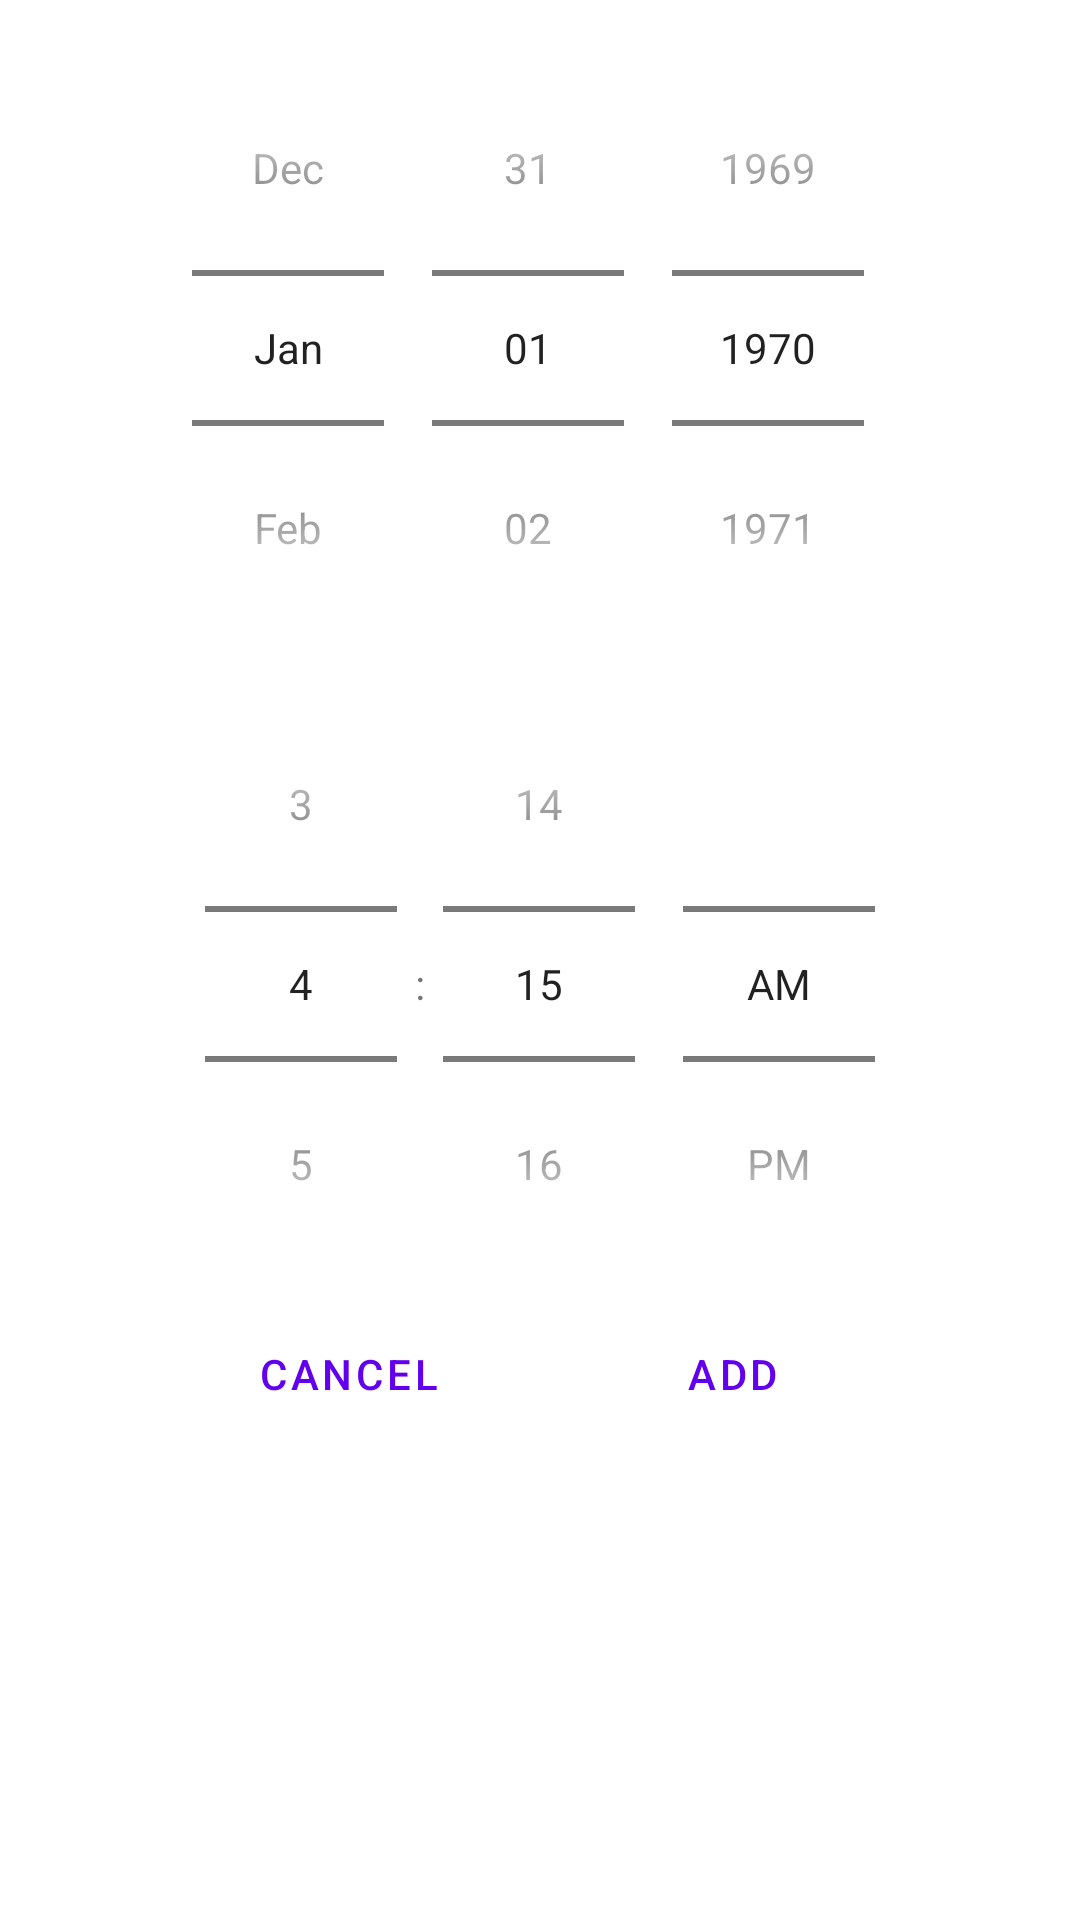

Write the Android layout XML for this screen, with the resource values it uses.
<!-- AndroidManifest.xml: application theme AppTheme -->
<!-- res/layout/data_time_dialog.xml -->
<?xml version="1.0" encoding="utf-8"?>
<ScrollView xmlns:android="http://schemas.android.com/apk/res/android"
    android:layout_width="match_parent"
    android:layout_height="match_parent"
    android:padding="10dp">

    <LinearLayout
        android:layout_width="match_parent"
        android:layout_height="wrap_content"
        android:orientation="vertical">

        <DatePicker
            android:id="@+id/datePicker"
            android:layout_width="wrap_content"
            android:layout_height="wrap_content"
            android:layout_gravity="center"
            android:calendarViewShown="false"
            android:datePickerMode="spinner" />

        <TimePicker
            android:id="@+id/timePicker"
            android:layout_width="wrap_content"
            android:layout_height="wrap_content"
            android:layout_gravity="center"
            android:timePickerMode="spinner" />

        <LinearLayout
            android:layout_width="match_parent"
            android:layout_height="wrap_content"
            android:gravity="center"
            android:orientation="horizontal">

            <Button
                android:id="@+id/dialogCancelBtn"
                style="?android:attr/buttonBarButtonStyle"
                android:layout_width="wrap_content"
                android:layout_height="wrap_content"
                android:layout_marginHorizontal="20dp"
                android:text="@string/cancel" />

            <Button
                android:id="@+id/dialogAddBtn"
                style="?android:attr/buttonBarButtonStyle"
                android:layout_width="wrap_content"
                android:layout_height="wrap_content"
                android:layout_marginHorizontal="20dp"
                android:text="@string/add" />

        </LinearLayout>

    </LinearLayout>
</ScrollView>
<!-- resources referenced by this layout -->
<resources>
  <string name="add">Add</string>
  <string name="cancel">Cancel</string>
  <style name="AppTheme" parent="Theme.MaterialComponents.Light.NoActionBar">
          
          <item name="colorPrimary">@color/colorPrimary</item>
          <item name="colorPrimaryDark">@color/colorPrimaryDark</item>
          <item name="colorAccent">@color/colorAccent</item>
  
          <item name="windowActionBar">false</item>
          <item name="windowNoTitle">true</item>
  
          <item name="android:navigationBarColor">#4A01B4E4</item>
          <item name="android:statusBarColor">#5E6200EE</item>
          
          
      </style>
  <color name="colorPrimary">#6200EE</color>
  <color name="colorPrimaryDark">#01b4e4</color>
  <color name="colorAccent">#03DAC5</color>
</resources>
